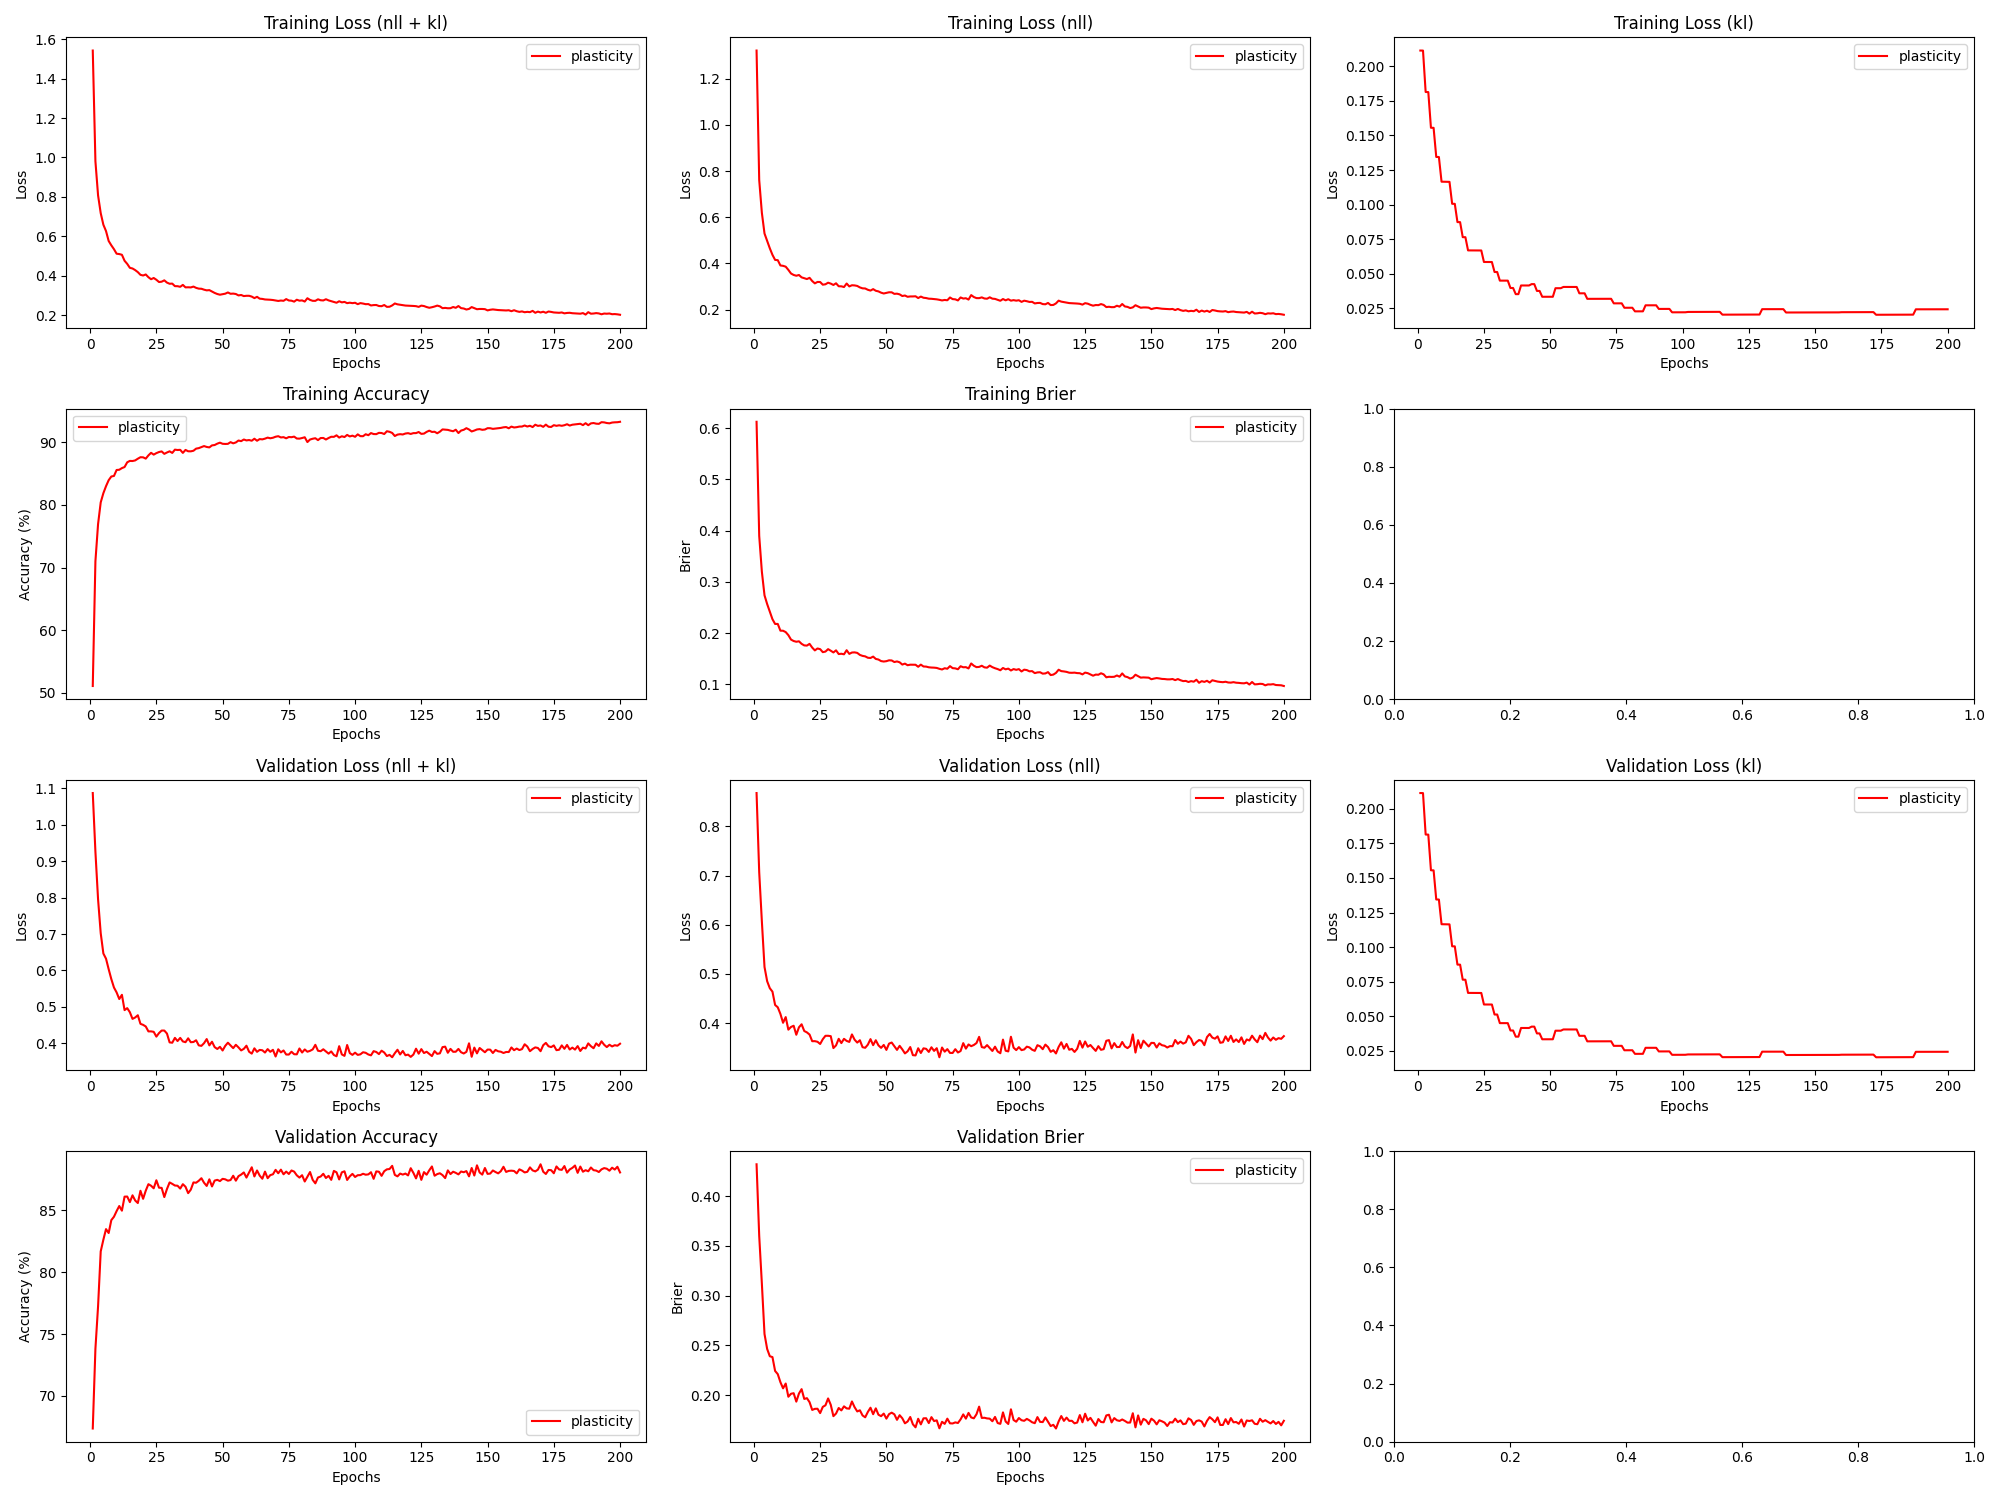

Values plotted in this chart, from the file beside it:
epoch, train_loss_total, train_loss_nll, train_loss_kl, train_loss_penalty, train_acc, train_brier, val_loss_total, val_loss_nll, val_loss_kl, val_loss_penalty, val_acc, val_brier, param_count
1, 1.542, 1.323, 0.2113, 0.008039, 51.05, 0.6123, 1.087, 0.8679, 0.2113, 0.008039, 67.36, 0.4318, 803860
2, 0.9807, 0.7614, 0.2113, 0.008039, 71.01, 0.3895, 0.926, 0.7067, 0.2113, 0.008039, 73.81, 0.36, 803860
3, 0.8079, 0.6196, 0.1814, 0.006907, 76.95, 0.3198, 0.7954, 0.6071, 0.1814, 0.006907, 77.24, 0.3122, 690710
4, 0.7179, 0.5297, 0.1813, 0.006907, 80.42, 0.2736, 0.7023, 0.5141, 0.1813, 0.006907, 81.68, 0.2615, 690710
5, 0.6592, 0.4977, 0.1555, 0.005932, 81.89, 0.2566, 0.6466, 0.4851, 0.1555, 0.005932, 82.62, 0.2465, 593236
6, 0.627, 0.4656, 0.1555, 0.005932, 83.01, 0.2418, 0.6323, 0.4709, 0.1555, 0.005932, 83.48, 0.2392, 593236
7, 0.5768, 0.4372, 0.1345, 0.005136, 83.97, 0.227, 0.6035, 0.4639, 0.1344, 0.005136, 83.17, 0.2383, 513636
8, 0.5548, 0.4152, 0.1344, 0.005136, 84.56, 0.2177, 0.5763, 0.4368, 0.1344, 0.005136, 84.21, 0.2244, 513636
9, 0.5352, 0.4142, 0.1166, 0.004461, 84.65, 0.2178, 0.5531, 0.4321, 0.1166, 0.004461, 84.48, 0.2212, 446100
10, 0.5122, 0.3912, 0.1165, 0.004461, 85.6, 0.2046, 0.5396, 0.4187, 0.1165, 0.004461, 84.94, 0.2132, 446100
11, 0.5105, 0.3896, 0.1165, 0.004461, 85.64, 0.2045, 0.5215, 0.4006, 0.1165, 0.004461, 85.35, 0.207, 446100
12, 0.5068, 0.3859, 0.1165, 0.004461, 85.9, 0.2018, 0.5331, 0.4122, 0.1164, 0.004461, 84.97, 0.2118, 446100
13, 0.4765, 0.372, 0.1006, 0.003859, 86.07, 0.1959, 0.4911, 0.3866, 0.1006, 0.003859, 86.11, 0.1985, 385886
14, 0.4608, 0.3564, 0.1006, 0.003859, 86.83, 0.1872, 0.4965, 0.3921, 0.1006, 0.003859, 86.12, 0.2015, 385886
15, 0.4407, 0.35, 0.08738, 0.003356, 87.05, 0.1844, 0.4853, 0.3946, 0.08737, 0.003356, 85.67, 0.2021, 335636
16, 0.4374, 0.3467, 0.08736, 0.003356, 87.03, 0.183, 0.467, 0.3763, 0.08734, 0.003356, 86.22, 0.1936, 335636
17, 0.4293, 0.3498, 0.07649, 0.002943, 87.13, 0.1839, 0.4708, 0.3914, 0.07648, 0.002943, 85.8, 0.2017, 294270
18, 0.419, 0.3396, 0.07648, 0.002943, 87.4, 0.1789, 0.4769, 0.3975, 0.07647, 0.002943, 85.59, 0.2061, 294270
19, 0.4052, 0.3357, 0.06694, 0.002579, 87.64, 0.1759, 0.4534, 0.3839, 0.06693, 0.002579, 86.58, 0.1963, 257886
20, 0.4018, 0.3323, 0.06692, 0.002579, 87.62, 0.1755, 0.4506, 0.3811, 0.06692, 0.002579, 85.93, 0.1971, 257886
21, 0.4071, 0.3376, 0.06691, 0.002579, 87.42, 0.1789, 0.4461, 0.3766, 0.06691, 0.002579, 86.59, 0.1931, 257886
22, 0.3932, 0.3237, 0.0669, 0.002579, 87.94, 0.1716, 0.4326, 0.3632, 0.06689, 0.002579, 87.12, 0.1853, 257886
23, 0.383, 0.3136, 0.06689, 0.002579, 88.35, 0.1661, 0.4327, 0.3632, 0.06688, 0.002579, 86.99, 0.1864, 257886
24, 0.3892, 0.3197, 0.06688, 0.002579, 88.06, 0.1699, 0.4314, 0.362, 0.06687, 0.002579, 86.78, 0.1865, 257886
25, 0.3803, 0.3194, 0.05857, 0.002261, 88.3, 0.1685, 0.4183, 0.3575, 0.05856, 0.002261, 87.43, 0.1821, 226052
26, 0.3687, 0.3079, 0.05855, 0.002261, 88.47, 0.1627, 0.428, 0.3672, 0.05855, 0.002261, 86.83, 0.1884, 226052
27, 0.3705, 0.3097, 0.05855, 0.002261, 88.57, 0.1638, 0.4349, 0.3741, 0.05854, 0.002261, 86.82, 0.1899, 226052
28, 0.3773, 0.3165, 0.05854, 0.002261, 88.18, 0.1686, 0.4349, 0.3742, 0.05854, 0.002261, 86.08, 0.1968, 226052
29, 0.3659, 0.3125, 0.05132, 0.001984, 88.4, 0.1655, 0.4267, 0.3734, 0.05132, 0.001984, 86.72, 0.1904, 198372
30, 0.36, 0.3067, 0.05132, 0.001984, 88.59, 0.1621, 0.4024, 0.3491, 0.05132, 0.001984, 87.26, 0.179, 198372
31, 0.3608, 0.3139, 0.04509, 0.001745, 88.33, 0.1662, 0.4015, 0.3547, 0.04509, 0.001745, 87.14, 0.1817, 174486
32, 0.3479, 0.301, 0.04509, 0.001745, 88.85, 0.159, 0.4148, 0.368, 0.04509, 0.001745, 87.01, 0.1872, 174486
33, 0.3476, 0.3008, 0.04509, 0.001745, 88.8, 0.1596, 0.4061, 0.3593, 0.04509, 0.001745, 86.99, 0.1848, 174486
34, 0.3445, 0.2977, 0.04508, 0.001745, 88.83, 0.1585, 0.4148, 0.368, 0.04508, 0.001745, 86.76, 0.1889, 174486
35, 0.3542, 0.3129, 0.03978, 0.001541, 88.34, 0.1665, 0.405, 0.3637, 0.03977, 0.001541, 87.12, 0.1868, 154070
36, 0.3417, 0.3003, 0.03977, 0.001541, 88.81, 0.1593, 0.403, 0.3617, 0.03977, 0.001541, 86.91, 0.1865, 154070
37, 0.3421, 0.3054, 0.03532, 0.001368, 88.59, 0.162, 0.4136, 0.3769, 0.03532, 0.001368, 86.39, 0.1938, 136836
38, 0.3414, 0.3047, 0.03532, 0.001368, 88.58, 0.1623, 0.4029, 0.3662, 0.03532, 0.001368, 86.67, 0.188, 136836
39, 0.3457, 0.3025, 0.04159, 0.001607, 88.68, 0.1612, 0.4035, 0.3603, 0.04159, 0.001607, 87.26, 0.1838, 160748
40, 0.3392, 0.296, 0.04159, 0.001607, 89.01, 0.1573, 0.4083, 0.3651, 0.04159, 0.001607, 87.23, 0.1849, 160748
41, 0.3352, 0.2921, 0.04158, 0.001607, 89.1, 0.1554, 0.3942, 0.351, 0.04158, 0.001607, 87.39, 0.1798, 160748
42, 0.3346, 0.2914, 0.04158, 0.001607, 89.26, 0.1544, 0.3929, 0.3497, 0.04158, 0.001607, 87.6, 0.1779, 160748
43, 0.33, 0.2858, 0.04257, 0.001646, 89.42, 0.1518, 0.4003, 0.3561, 0.04256, 0.001646, 87.23, 0.1833, 164612
44, 0.3265, 0.2823, 0.04256, 0.001646, 89.28, 0.1513, 0.4116, 0.3674, 0.04256, 0.001646, 86.97, 0.1875, 164612
45, 0.3277, 0.2886, 0.03766, 0.001459, 89.21, 0.154, 0.3942, 0.3551, 0.03766, 0.001459, 87.51, 0.181, 145908
46, 0.3207, 0.2815, 0.03766, 0.001459, 89.53, 0.1495, 0.4042, 0.3651, 0.03765, 0.001459, 86.93, 0.1869, 145908
47, 0.3135, 0.2788, 0.03342, 0.001297, 89.59, 0.1483, 0.3894, 0.3547, 0.03342, 0.001297, 87.41, 0.1805, 129692
48, 0.308, 0.2733, 0.03343, 0.001297, 89.81, 0.1453, 0.3843, 0.3496, 0.03343, 0.001297, 87.47, 0.179, 129692
49, 0.3045, 0.2697, 0.03343, 0.001297, 89.97, 0.1444, 0.3902, 0.3555, 0.03343, 0.001297, 87.37, 0.1816, 129692
50, 0.3069, 0.2722, 0.03343, 0.001297, 89.79, 0.1451, 0.3802, 0.3454, 0.03343, 0.001297, 87.55, 0.1765, 129692
51, 0.3097, 0.275, 0.03343, 0.001297, 89.76, 0.1468, 0.3929, 0.3582, 0.03343, 0.001297, 87.51, 0.1811, 129692
52, 0.3159, 0.2748, 0.03962, 0.001533, 89.78, 0.1465, 0.4016, 0.3604, 0.03962, 0.001533, 87.4, 0.1825, 153268
53, 0.3092, 0.2681, 0.03962, 0.001533, 90.05, 0.1434, 0.3943, 0.3531, 0.03962, 0.001533, 87.45, 0.1809, 153268
54, 0.3101, 0.269, 0.03961, 0.001533, 89.86, 0.1446, 0.3866, 0.3455, 0.03961, 0.001533, 87.8, 0.1754, 153268
55, 0.308, 0.2659, 0.04053, 0.001569, 90.01, 0.1429, 0.3958, 0.3537, 0.04053, 0.001569, 87.4, 0.18, 156868
56, 0.3009, 0.2588, 0.04053, 0.001569, 90.31, 0.1385, 0.3886, 0.3465, 0.04052, 0.001569, 87.77, 0.1769, 156868
57, 0.3031, 0.261, 0.04052, 0.001569, 90.21, 0.1403, 0.3804, 0.3383, 0.04052, 0.001569, 87.89, 0.1719, 156868
58, 0.2975, 0.2554, 0.04052, 0.001569, 90.47, 0.1372, 0.3846, 0.3426, 0.04052, 0.001569, 88.07, 0.1737, 156868
59, 0.299, 0.2569, 0.04051, 0.001569, 90.33, 0.1382, 0.3933, 0.3512, 0.04051, 0.001569, 87.65, 0.1782, 156868
60, 0.299, 0.2569, 0.04051, 0.001569, 90.39, 0.1381, 0.3768, 0.3347, 0.04051, 0.001569, 88.07, 0.1709, 156868
... 140 more rows
